Run: headless pygame with SDL's dummy video driver; simulated clock (each Clock.tick advances the game by its frame time, no real sleeping); random seed 0; keys injected as events and as key.get_pressed() state; no mouse input; restart key R tapped at the start of phases 3 and 4.
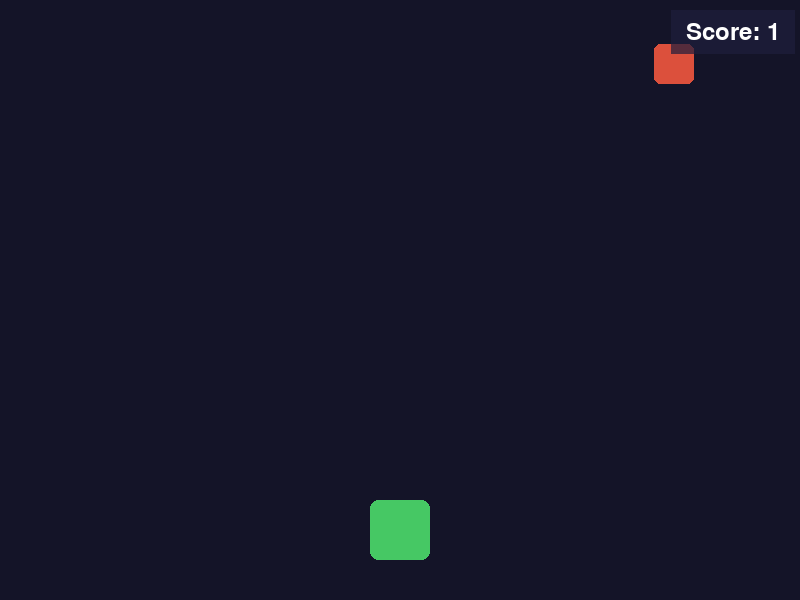
Frame 1 of 4 · flips 1–60 · no input
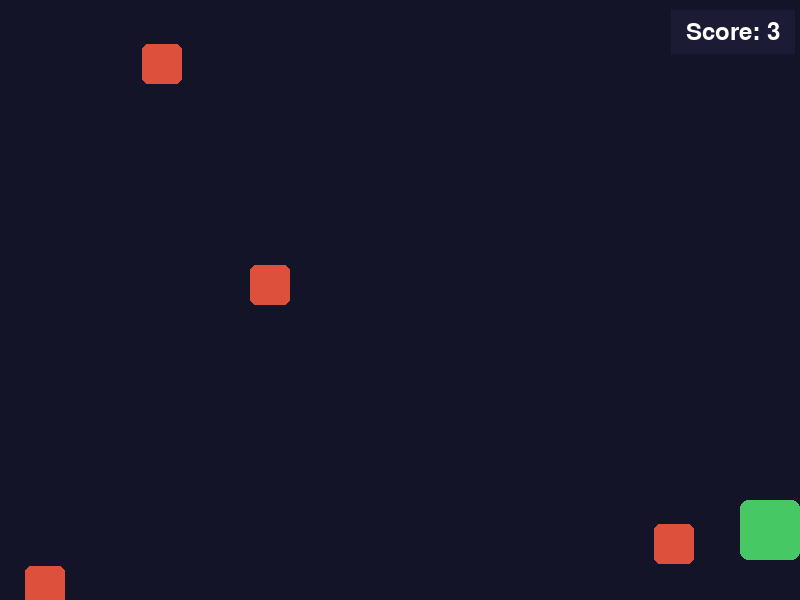
Frame 2 of 4 · flips 61–180 · tapped SPACE, RETURN · held RIGHT (→), D
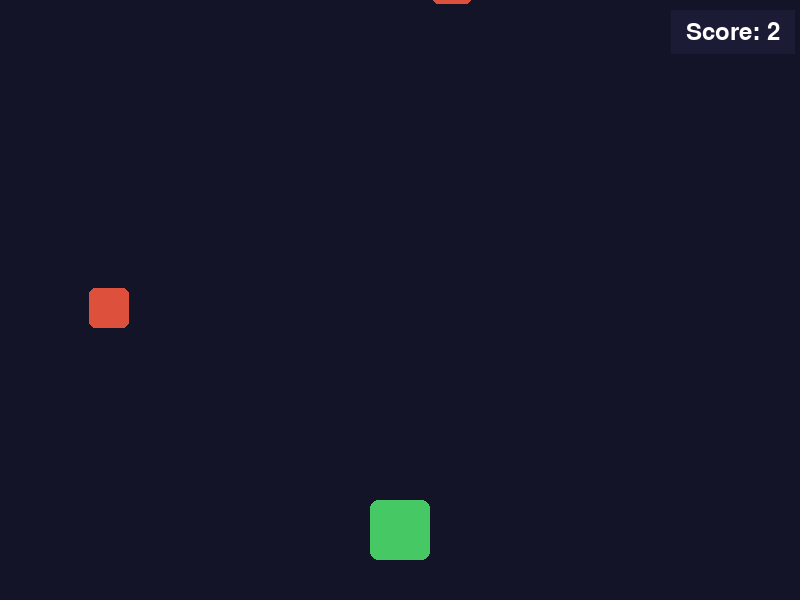
Frame 3 of 4 · flips 181–300 · tapped R · held DOWN (↓), S
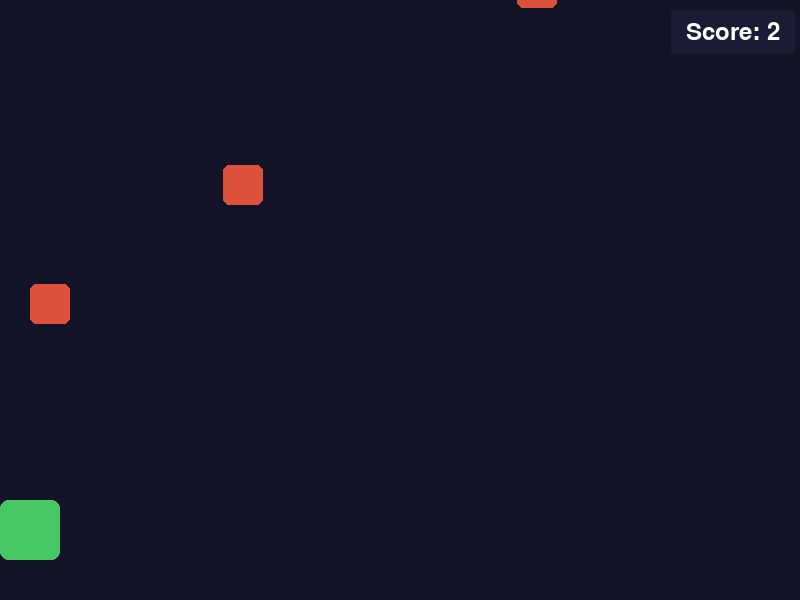
Frame 4 of 4 · flips 301–420 · tapped R · held LEFT (←), A, UP (↑), W

The pygame program that drew these frames:

import pygame
import random
import sys

# 固定参数
SCREEN_WIDTH = 800
SCREEN_HEIGHT = 600
FPS = 60
PLAYER_WIDTH = 60
PLAYER_HEIGHT = 60
PLAYER_INITIAL_Y = SCREEN_HEIGHT - PLAYER_HEIGHT - 40
PLAYER_SPEED = 7
OBSTACLE_WIDTH = 40
OBSTACLE_HEIGHT = 40
OBSTACLE_SPAWN_INTERVAL = 40
MIN_OBSTACLE_SPEED = 4
MAX_OBSTACLE_SPEED = 8

# 颜色定义
BACKGROUND_COLOR = (20, 20, 40)
PLAYER_COLOR = (70, 200, 100)
OBSTACLE_COLOR = (220, 80, 60)
TEXT_COLOR = (255, 255, 255)
HUD_BG_COLOR = (30, 30, 60, 180)

# 初始化pygame
pygame.init()
random.seed(42)

class Player:
    def __init__(self):
        self.width = PLAYER_WIDTH
        self.height = PLAYER_HEIGHT
        self.x = SCREEN_WIDTH // 2 - self.width // 2
        self.y = PLAYER_INITIAL_Y
        self.speed = PLAYER_SPEED
        self.rect = pygame.Rect(self.x, self.y, self.width, self.height)

    def update(self, keys):
        if keys[pygame.K_LEFT] or keys[pygame.K_a]:
            self.x -= self.speed
        if keys[pygame.K_RIGHT] or keys[pygame.K_d]:
            self.x += self.speed
        self.x = max(0, min(self.x, SCREEN_WIDTH - self.width))
        self.rect.x = self.x
        self.rect.y = self.y

    def draw(self, screen):
        pygame.draw.rect(screen, PLAYER_COLOR, self.rect, border_radius=8)

class Obstacle:
    def __init__(self):
        self.width = OBSTACLE_WIDTH
        self.height = OBSTACLE_HEIGHT
        self.x = random.randint(0, SCREEN_WIDTH - self.width)
        self.y = -self.height
        self.speed = random.randint(MIN_OBSTACLE_SPEED, MAX_OBSTACLE_SPEED)
        self.rect = pygame.Rect(self.x, self.y, self.width, self.height)

    def update(self):
        self.y += self.speed
        self.rect.y = self.y
        return self.y > SCREEN_HEIGHT

    def draw(self, screen):
        pygame.draw.rect(screen, OBSTACLE_COLOR, self.rect, border_radius=6)

class Game:
    def __init__(self):
        self.screen = pygame.display.set_mode((SCREEN_WIDTH, SCREEN_HEIGHT))
        pygame.display.set_caption("Dodge Blocks Easy")
        self.clock = pygame.time.Clock()
        self.font = pygame.font.SysFont(None, 36)
        self.small_font = pygame.font.SysFont(None, 28)
        self.reset()

    def reset(self):
        self.player = Player()
        self.obstacles = []
        self.frame_count = 0
        self.score = 0
        self.game_over = False

    def draw_hud(self):
        score_text = self.font.render(f"Score: {self.score}", True, TEXT_COLOR)
        score_rect = score_text.get_rect(topright=(SCREEN_WIDTH - 20, 20))
        hud_bg = pygame.Surface((score_rect.width + 30, score_rect.height + 20), pygame.SRCALPHA)
        hud_bg.fill(HUD_BG_COLOR)
        self.screen.blit(hud_bg, (score_rect.left - 15, score_rect.top - 10))
        self.screen.blit(score_text, score_rect)

    def draw_game_over(self):
        overlay = pygame.Surface((SCREEN_WIDTH, SCREEN_HEIGHT), pygame.SRCALPHA)
        overlay.fill((0, 0, 0, 150))
        self.screen.blit(overlay, (0, 0))
        game_over_text = self.font.render("GAME OVER", True, TEXT_COLOR)
        final_score_text = self.font.render(f"Final Score: {self.score}", True, TEXT_COLOR)
        restart_text = self.small_font.render("Press R to Restart", True, TEXT_COLOR)
        self.screen.blit(game_over_text, (SCREEN_WIDTH//2 - game_over_text.get_width()//2, SCREEN_HEIGHT//2 - 70))
        self.screen.blit(final_score_text, (SCREEN_WIDTH//2 - final_score_text.get_width()//2, SCREEN_HEIGHT//2 - 20))
        self.screen.blit(restart_text, (SCREEN_WIDTH//2 - restart_text.get_width()//2, SCREEN_HEIGHT//2 + 30))

    def run(self):
        running = True
        while running:
            # 事件处理
            for event in pygame.event.get():
                if event.type == pygame.QUIT:
                    running = False
                if event.type == pygame.KEYDOWN:
                    if event.key == pygame.K_ESCAPE:
                        running = False
                    if event.key == pygame.K_r:
                        self.reset()

            # 输入处理
            keys = pygame.key.get_pressed()

            # 游戏逻辑更新
            if not self.game_over:
                self.player.update(keys)
                self.frame_count += 1
                if self.frame_count % OBSTACLE_SPAWN_INTERVAL == 0:
                    self.obstacles.append(Obstacle())
                self.score = self.frame_count // FPS

                # 障碍物更新与碰撞检测
                for obstacle in self.obstacles[:]:
                    if obstacle.update():
                        self.obstacles.remove(obstacle)
                    elif self.player.rect.colliderect(obstacle.rect):
                        self.game_over = True

            # 绘制
            self.screen.fill(BACKGROUND_COLOR)
            self.player.draw(self.screen)
            for obstacle in self.obstacles:
                obstacle.draw(self.screen)
            self.draw_hud()
            if self.game_over:
                self.draw_game_over()

            pygame.display.flip()
            self.clock.tick(FPS)

        pygame.quit()
        sys.exit()

if __name__ == "__main__":
    game = Game()
    game.run()
